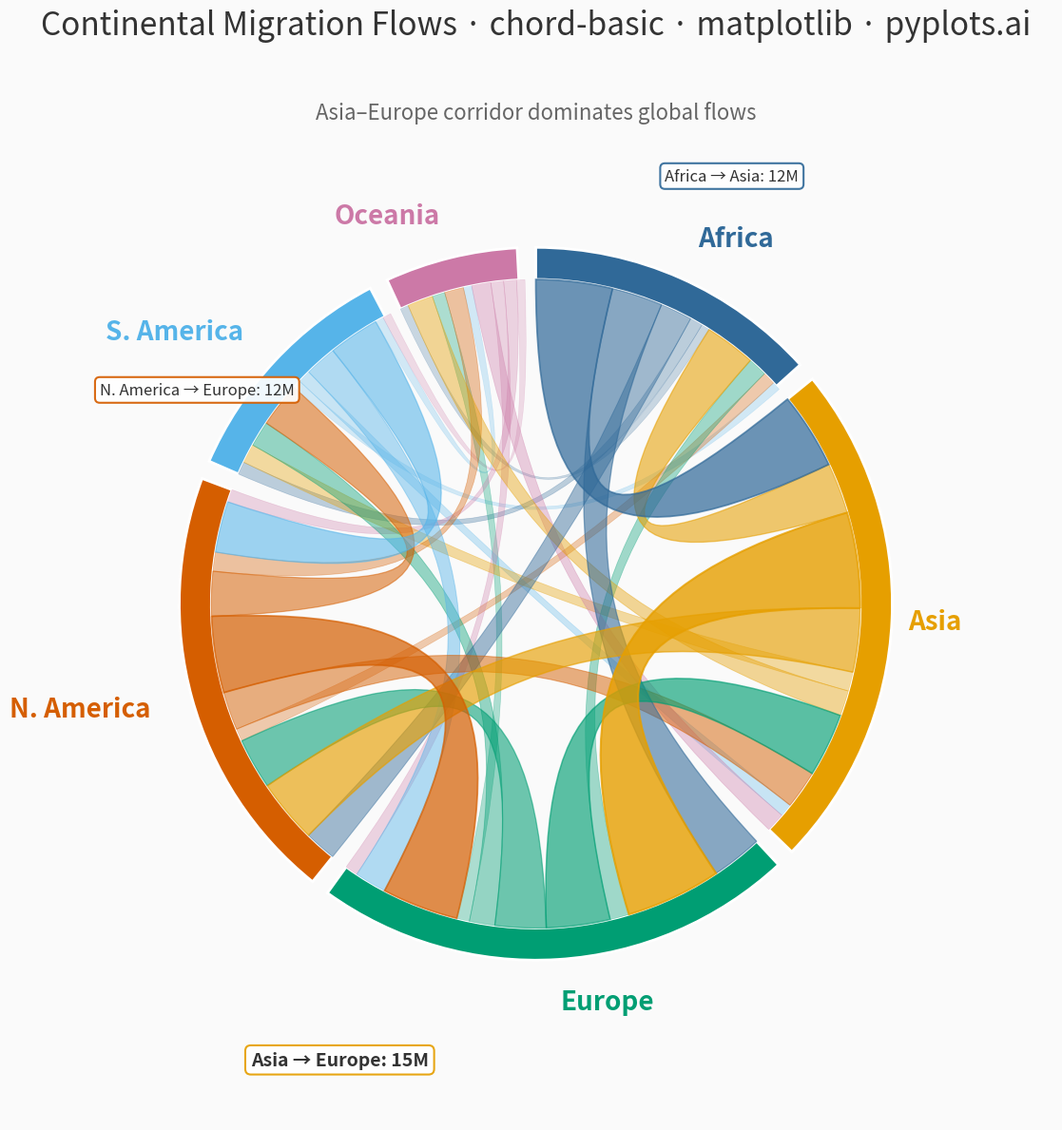

Generate this figure with matplotlib:
"""pyplots.ai
chord-basic: Basic Chord Diagram
Library: matplotlib 3.10.8 | Python 3.14
Quality: 87/100 | Created: 2026-04-06
"""

import matplotlib.patches as mpatches
import matplotlib.pyplot as plt
import numpy as np
from matplotlib.path import Path


# Data: Migration flows between continents (in millions)
entities = ["Africa", "Asia", "Europe", "N. America", "S. America", "Oceania"]
n = len(entities)

flow_matrix = np.array(
    [
        [0, 12, 8, 5, 2, 1],  # From Africa
        [8, 0, 15, 10, 3, 4],  # From Asia
        [3, 10, 0, 8, 4, 2],  # From Europe
        [2, 6, 12, 0, 7, 3],  # From N. America
        [1, 2, 5, 8, 0, 1],  # From S. America
        [0, 3, 2, 2, 1, 0],  # From Oceania
    ]
)

# Colorblind-safe palette starting with Python Blue
colors = ["#306998", "#E69F00", "#009E73", "#D55E00", "#56B4E9", "#CC79A7"]

# Calculate entity totals and arc geometry
totals = flow_matrix.sum(axis=1) + flow_matrix.sum(axis=0)
total_flow = totals.sum()
gap_deg = 3
available_deg = 360 - gap_deg * n
arc_spans = (totals / total_flow) * available_deg

# Start angles (clockwise from top)
start_angles = np.zeros(n)
angle = 90
for i in range(n):
    start_angles[i] = angle
    angle -= arc_spans[i] + gap_deg

# Plot — square canvas for circular chart
fig, ax = plt.subplots(figsize=(12, 12), subplot_kw={"aspect": "equal"})
fig.set_facecolor("#FAFAFA")
ax.set_xlim(-1.45, 1.45)
ax.set_ylim(-1.45, 1.45)
ax.set_facecolor("#FAFAFA")
ax.axis("off")

radius = 1.0
arc_width = 0.09
inner_r = radius - arc_width

# Draw outer arcs
for i in range(n):
    theta1 = start_angles[i] - arc_spans[i]
    theta2 = start_angles[i]
    wedge = mpatches.Wedge(
        (0, 0), radius, theta1, theta2, width=arc_width, facecolor=colors[i], edgecolor="white", linewidth=2
    )
    ax.add_patch(wedge)

    # Label placement
    mid = np.radians((theta1 + theta2) / 2)
    lx, ly = (radius + 0.12) * np.cos(mid), (radius + 0.12) * np.sin(mid)
    mid_deg = np.degrees(mid) % 360
    ha = (
        "center"
        if mid_deg < 15 or mid_deg > 345 or 165 < mid_deg < 195
        else ("right" if 90 < mid_deg < 270 else "left")
    )
    ax.text(lx, ly, entities[i], fontsize=20, fontweight="bold", ha=ha, va="center", color=colors[i])

# Track angular position within each arc for chord placement
arc_cursors = start_angles.copy()
unit_angles = arc_spans / totals

# Sort flows by magnitude (draw largest last for visual hierarchy)
flows = [(i, j, flow_matrix[i, j]) for i in range(n) for j in range(n) if i != j and flow_matrix[i, j] > 0]
flows.sort(key=lambda f: f[2])

# Pre-compute chord positions to avoid cursor interference from draw order
min_chord_deg = 1.5  # minimum angular span for visibility
chord_params = []
pos_cursors = start_angles.copy()
for i in range(n):
    for j in range(n):
        if i != j and flow_matrix[i, j] > 0:
            flow = flow_matrix[i, j]
            src_span = max(flow * unit_angles[i], min_chord_deg)
            src_end = pos_cursors[i]
            src_start = src_end - src_span
            pos_cursors[i] = src_start

            tgt_span = max(flow * unit_angles[j], min_chord_deg)
            tgt_end = pos_cursors[j]
            tgt_start = tgt_end - tgt_span
            pos_cursors[j] = tgt_start

            chord_params.append((src_start, src_end, tgt_start, tgt_end, colors[i], flow))

# Sort by flow magnitude so largest chords render on top
chord_params.sort(key=lambda c: c[5])

# Draw chords using cubic Bezier paths
n_arc_pts = 30
ctrl_factor = 0.25

for src_start, src_end, tgt_start, tgt_end, color, flow in chord_params:
    s1, e1 = np.radians(src_start), np.radians(src_end)
    s2, e2 = np.radians(tgt_start), np.radians(tgt_end)

    arc1_t = np.linspace(s1, e1, n_arc_pts)
    arc1 = np.column_stack([inner_r * np.cos(arc1_t), inner_r * np.sin(arc1_t)])

    arc2_t = np.linspace(s2, e2, n_arc_pts)
    arc2 = np.column_stack([inner_r * np.cos(arc2_t), inner_r * np.sin(arc2_t)])

    # Build closed path: arc1 → bezier → arc2 → bezier → close
    verts = [arc1[0]]
    codes = [Path.MOVETO]

    for pt in arc1[1:]:
        verts.append(pt)
        codes.append(Path.LINETO)

    verts.extend([arc1[-1] * ctrl_factor, arc2[0] * ctrl_factor, arc2[0]])
    codes.extend([Path.CURVE4, Path.CURVE4, Path.CURVE4])

    for pt in arc2[1:]:
        verts.append(pt)
        codes.append(Path.LINETO)

    verts.extend([arc2[-1] * ctrl_factor, arc1[0] * ctrl_factor, arc1[0]])
    codes.extend([Path.CURVE4, Path.CURVE4, Path.CURVE4])

    # Scale alpha and linewidth by flow magnitude for clear visual hierarchy
    flow_ratio = flow / flow_matrix.max()
    alpha = 0.15 + 0.65 * flow_ratio**0.7
    lw = 0.3 + 1.2 * flow_ratio
    patch = mpatches.PathPatch(Path(verts, codes), facecolor=color, edgecolor=color, linewidth=lw, alpha=alpha)
    ax.add_patch(patch)

# Annotate the top 3 flows to create a clear data story
top_flows = sorted(
    [(i, j, flow_matrix[i, j]) for i in range(n) for j in range(n) if i != j and flow_matrix[i, j] > 0],
    key=lambda f: f[2],
    reverse=True,
)[:3]

ann_positions = [(-0.55, -1.28), (0.55, 1.20), (-0.95, 0.60)]
for rank, (i, j, flow) in enumerate(top_flows):
    ax_x, ax_y = ann_positions[rank]
    label = f"{entities[i]} → {entities[j]}: {flow}M"
    fs = 14 if rank == 0 else 12
    ax.annotate(
        label,
        xy=(ax_x, ax_y),
        fontsize=fs,
        fontweight="bold" if rank == 0 else "medium",
        ha="center",
        va="center",
        color="#333333",
        bbox={
            "boxstyle": "round,pad=0.3",
            "facecolor": "white",
            "edgecolor": colors[i],
            "alpha": 0.92,
            "linewidth": 1.5,
        },
    )

# Title and subtitle
ax.set_title(
    "Continental Migration Flows · chord-basic · matplotlib · pyplots.ai",
    fontsize=24,
    fontweight="medium",
    pad=40,
    color="#333333",
)
ax.text(
    0,
    1.38,
    "Asia–Europe corridor dominates global flows",
    fontsize=16,
    ha="center",
    va="center",
    color="#666666",
    fontstyle="italic",
)

plt.tight_layout()
plt.savefig("plot.png", dpi=300, bbox_inches="tight", facecolor="#FAFAFA")
